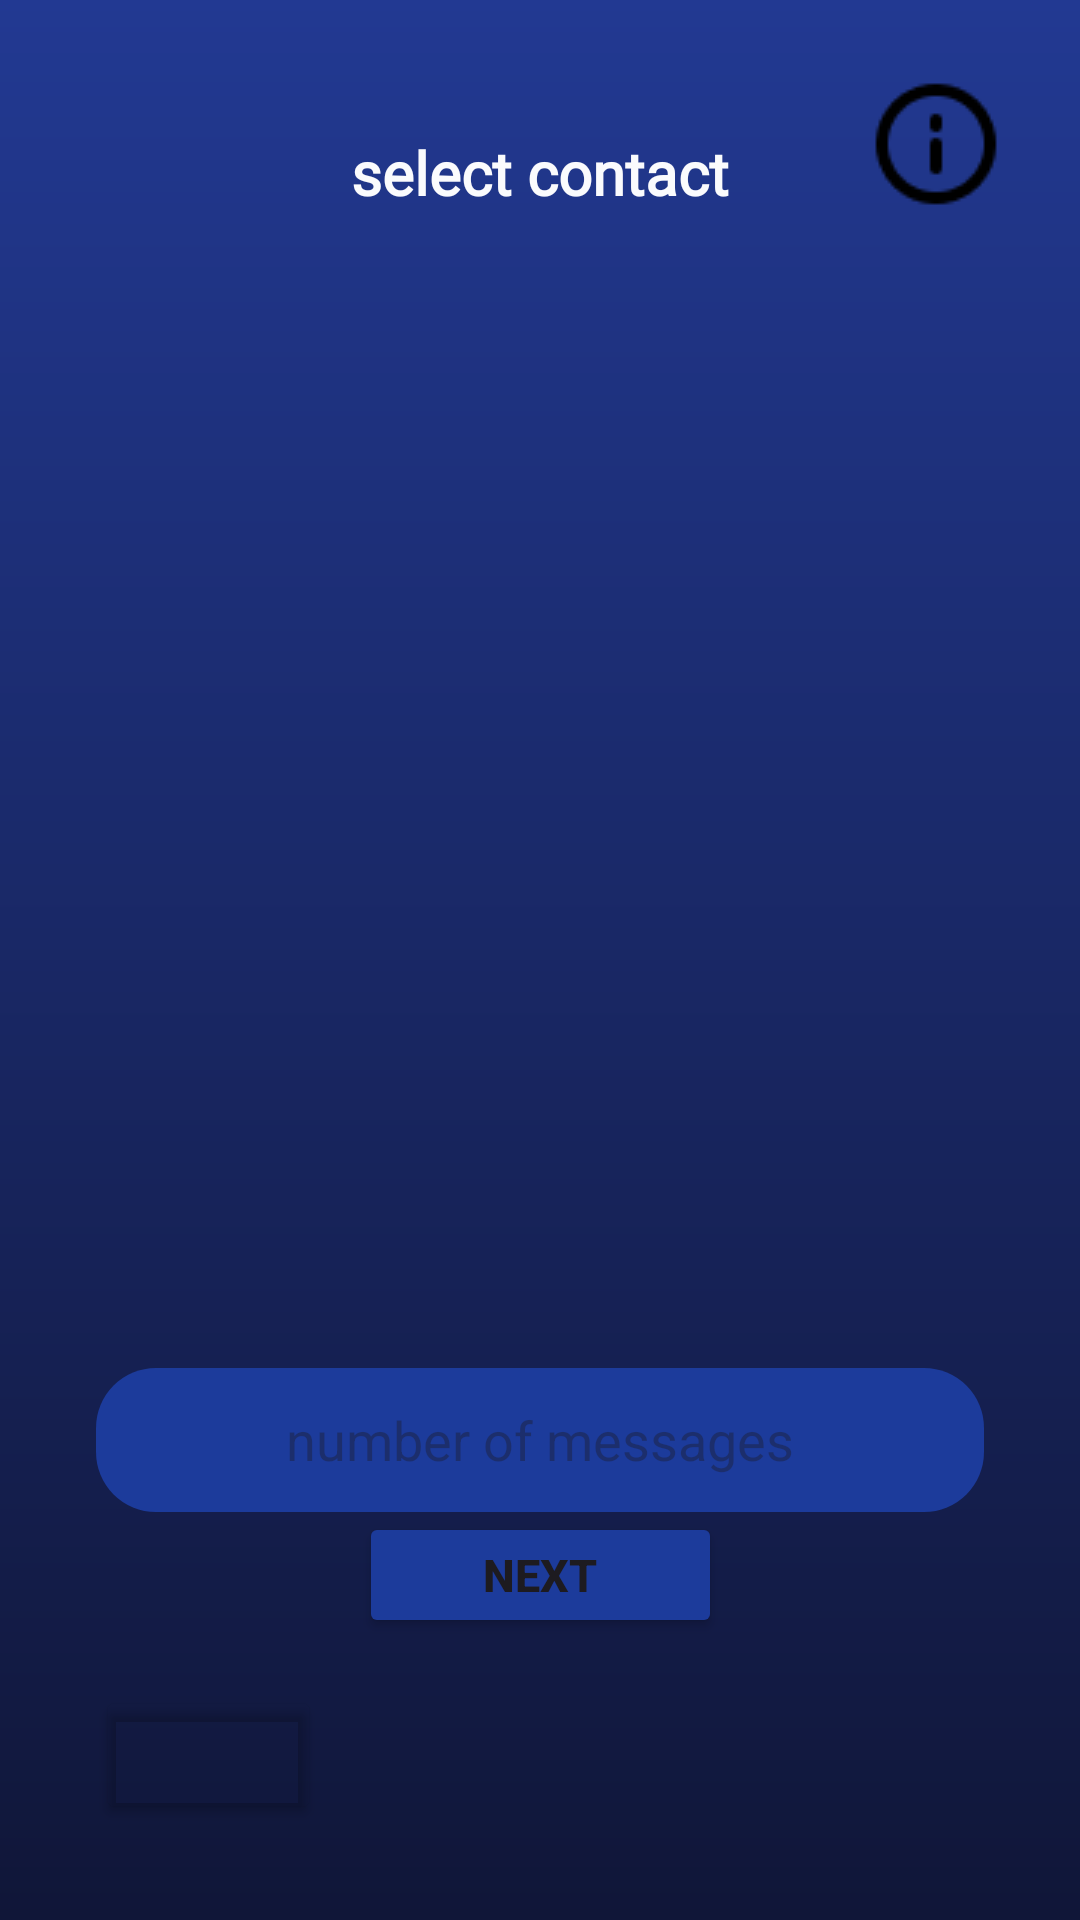

This screen was rendered from an Android layout file. Write that file and the resources it references.
<!-- AndroidManifest.xml: application theme Theme.Lasttele -->
<!-- res/layout/contact_main.xml -->
<?xml version="1.0" encoding="utf-8"?>
<androidx.constraintlayout.widget.ConstraintLayout xmlns:android="http://schemas.android.com/apk/res/android"
    xmlns:app="http://schemas.android.com/apk/res-auto"
    xmlns:tools="http://schemas.android.com/tools"
    android:id="@+id/main"
    android:layout_width="match_parent"
    android:layout_height="match_parent"
    android:background="@drawable/gradient_background"
    tools:context=".contacts.ContactsActivity">

    <TextView
        android:id="@+id/textView"
        android:layout_width="wrap_content"
        android:layout_height="wrap_content"
        android:layout_marginTop="44dp"
        android:fontFamily="@font/inter_bold"
        android:text="@string/select_contact"
        android:textColor="#FAFFFFFF"
        android:textSize="20sp"
        android:textStyle="bold"
        app:layout_constraintEnd_toEndOf="parent"
        app:layout_constraintStart_toStartOf="parent"
        app:layout_constraintTop_toTopOf="parent" />

    <androidx.recyclerview.widget.RecyclerView
        android:id="@+id/recyclerView"
        android:layout_width="0dp"
        android:layout_height="0dp"
        android:layout_marginTop="16dp"
        android:layout_marginBottom="16dp"
        app:layout_constraintBottom_toTopOf="@+id/quantity"
        app:layout_constraintEnd_toEndOf="parent"
        app:layout_constraintStart_toStartOf="parent"
        app:layout_constraintTop_toBottomOf="@+id/textView" />

    <EditText
        android:id="@+id/quantity"
        android:layout_width="0dp"
        android:layout_height="48dp"
        android:layout_marginStart="32dp"
        android:layout_marginEnd="32dp"
        android:background="@drawable/rounded_edittext2"
        android:hint="@string/number_of_messages"
        android:inputType="text"
        android:textAlignment="center"
        android:textColor="#FAFFFFFF"
        app:layout_constraintBottom_toTopOf="@+id/buttonselect"
        app:layout_constraintEnd_toEndOf="parent"
        app:layout_constraintStart_toStartOf="parent"
        app:layout_constraintTop_toBottomOf="@+id/recyclerView" />

    <Button
        android:id="@+id/buttonselect"
        android:layout_width="121dp"
        android:layout_height="42dp"
        android:layout_marginStart="32dp"
        android:layout_marginEnd="32dp"
        android:layout_marginBottom="16dp"
        android:backgroundTint="#1C3B9B"
        android:onClick="onbut"
        android:text="@string/next"
        android:textSize="15sp"
        android:textStyle="bold"
        app:layout_constraintBottom_toTopOf="@+id/return_button"
        app:layout_constraintEnd_toEndOf="parent"
        app:layout_constraintStart_toStartOf="parent" />

    <Button
        android:id="@+id/return_button"
        android:layout_width="75dp"
        android:layout_height="46dp"
        android:layout_marginStart="32dp"
        android:layout_marginEnd="32dp"
        android:layout_marginBottom="32dp"
        android:backgroundTint="#001C3B9B"
        android:onClick="onbuttonclick"
        app:icon="@drawable/return_icon"
        app:layout_constraintBottom_toBottomOf="parent"
        app:layout_constraintEnd_toEndOf="parent"
        app:layout_constraintHorizontal_bias="0.0"
        app:layout_constraintStart_toStartOf="parent" />

    <ImageButton
        android:id="@+id/imageButton1"
        android:layout_width="wrap_content"
        android:layout_height="wrap_content"
        android:layout_marginTop="24dp"
        android:layout_marginEnd="24dp"
        android:background="@android:color/transparent"
        android:onClick="uperlefts"
        app:layout_constraintEnd_toEndOf="parent"
        app:layout_constraintTop_toTopOf="parent"
        app:srcCompat="@drawable/info2" />


</androidx.constraintlayout.widget.ConstraintLayout>
<!-- resources referenced by this layout -->
<resources>
  <!-- drawable gradient_background (drawable) -->
  <?xml version="1.0" encoding="utf-8"?>
  <shape xmlns:android="http://schemas.android.com/apk/res/android">
      <gradient
          android:startColor="#101638"
          android:endColor="#223992"
          android:angle="90"/>
  </shape>
  <!-- drawable info2: png bitmap (drawable, 930 bytes) -->
  <!-- drawable rounded_edittext2 (drawable) -->
  <?xml version="1.0" encoding="utf-8"?>
  <shape xmlns:android="http://schemas.android.com/apk/res/android" android:shape="rectangle">
      <solid android:color="#1C3B9B"/> 
      <corners android:radius="20dp"/> 
      <padding android:left="10dp" android:top="5dp" android:right="10dp" android:bottom="5dp"/>
  </shape>
  <string name="next">next</string>
  <string name="number_of_messages">number of messages</string>
  <string name="select_contact">select contact</string>
  <style name="Theme.Lasttele" parent="Base.Theme.Lasttele" />
  <style name="Base.Theme.Lasttele" parent="Theme.Material3.Light.NoActionBar">
          
          <item name="colorPrimary">@color/blue</item>          
          <item name="colorOnSurfaceVariant">@color/black</item> 
  
          
          <item name="android:forceDarkAllowed" tools:targetApi="q">false</item>
  
          
      </style>
  <color name="blue">#0000FF</color>
  <color name="black">#FF000000</color>
</resources>
